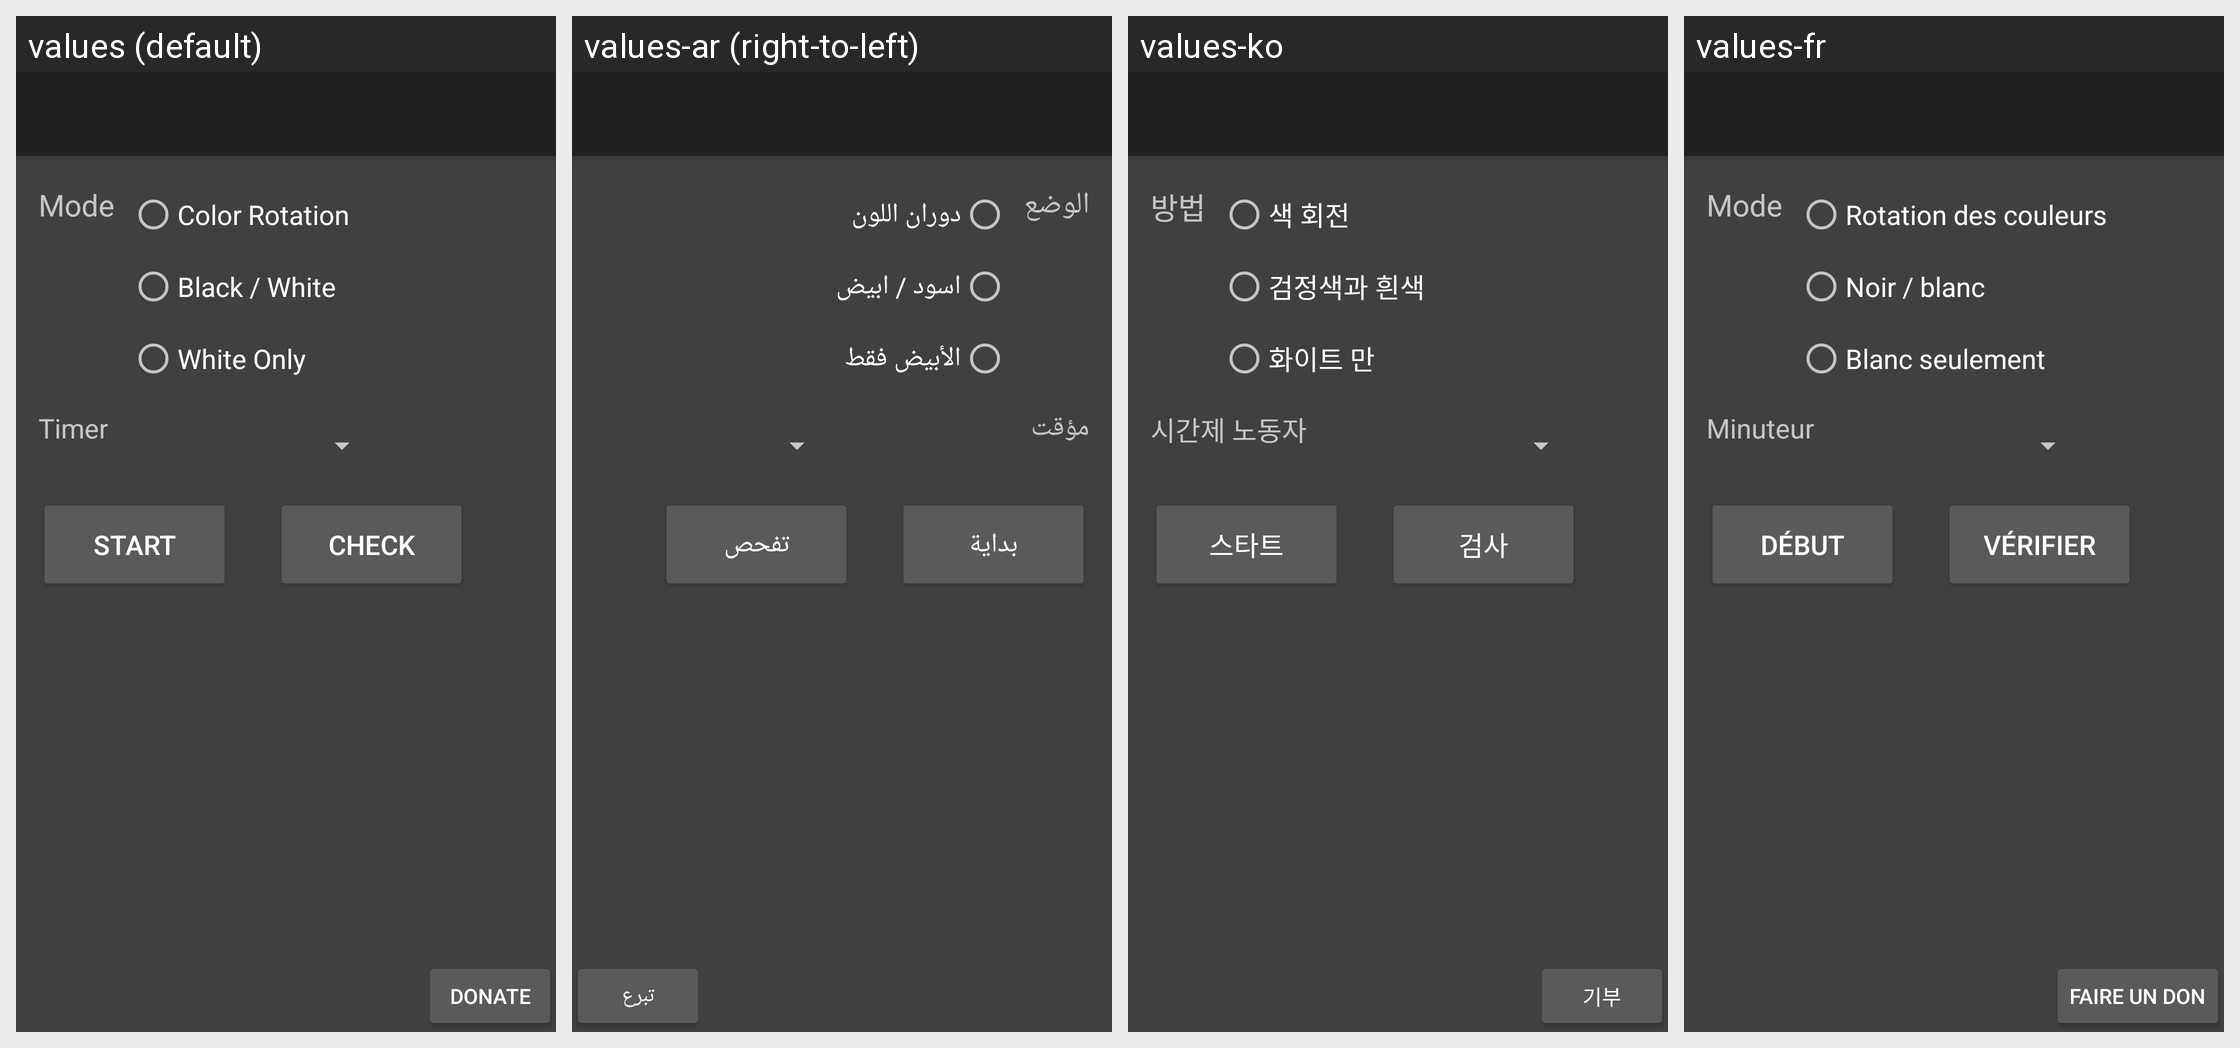

Translations of the strings shown on this Android screen, per locale in the grid:
Android screen res/layout/activity_main.xml rendered under 4 locales, left to right: values (default), values-ar (right-to-left), values-ko, values-fr. Device: Nexus 5 (rendered at 1080×1920; each locale shown at half size, 540×960, under a caption strip naming it); theme Theme.AppCompat.NoActionBar.
Other locales in the repository, not shown: values-de, values-es, values-fa, values-nl, values-ru, values-tr, values-zh.
Strings drawn on this screen, with the default value and each locale's value (text and hints the layout hard-codes appear in the picture but are not listed):

ui_modeMain
  values: Mode
  values-ar: الوضع
  values-ko: 방법
  values-fr: Mode

ui_modeFirst
  values: Color Rotation
  values-ar: دوران اللون
  values-ko: 색 회전
  values-fr: Rotation des couleurs

ui_modeSecond
  values: Black / White
  values-ar: اسود / ابيض
  values-ko: 검정색과 흰색
  values-fr: Noir / blanc

ui_modeThird
  values: White Only
  values-ar: الأبيض فقط
  values-ko: 화이트 만
  values-fr: Blanc seulement

ui_timerMain
  values: Timer
  values-ar: مؤقت
  values-ko: 시간제 노동자
  values-fr: Minuteur

ui_start
  values: Start
  values-ar: بداية
  values-ko: 스타트
  values-fr: Début

ui_check
  values: Check
  values-ar: تفحص
  values-ko: 검사
  values-fr: Vérifier

ui_donate
  values: Donate
  values-ar: تبرع
  values-ko: 기부
  values-fr: Faire un don
